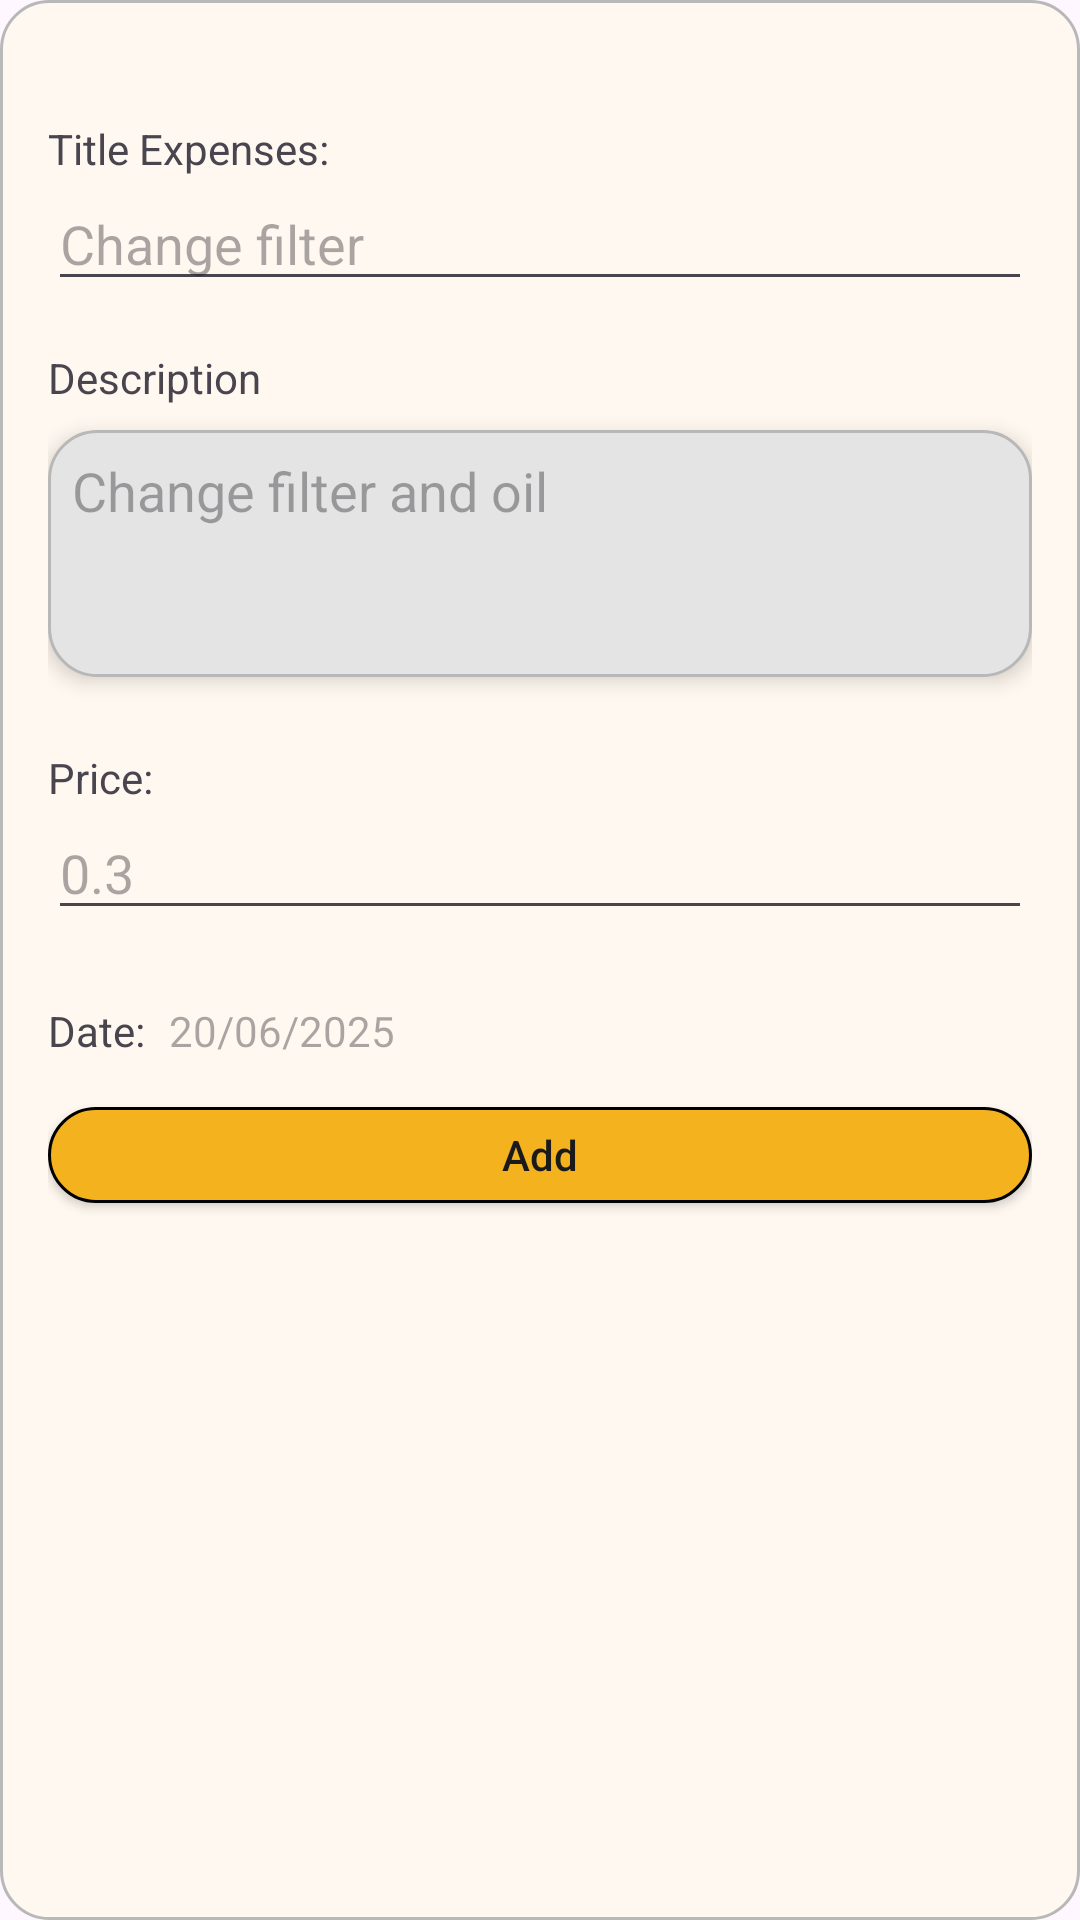

Produce the Android XML layout that renders to this screen, including the resource entries it uses.
<!-- AndroidManifest.xml: application theme Theme.FuelLog -->
<!-- res/layout/dialog_add_other_expenses.xml -->
<?xml version="1.0" encoding="utf-8"?>
<LinearLayout xmlns:android="http://schemas.android.com/apk/res/android"
    android:layout_width="match_parent"
    android:layout_height="wrap_content"
    android:orientation="vertical"
    style="@style/dialogStyle">

    <ImageView
        android:id="@+id/close_btn_iv"
        android:layout_width="@dimen/close_btn_size"
        android:layout_height="@dimen/close_btn_size"
        android:layout_gravity="end"
        android:src="@drawable/icon_cancel"/>

    <TextView
        android:layout_width="match_parent"
        android:layout_height="wrap_content"
        android:text="@string/title_expenses"/>

    <EditText
        android:id="@+id/title_expenses_et"
        android:layout_width="match_parent"
        android:layout_height="wrap_content"
        android:inputType="text"
        android:hint="@string/change_filter"/>

    <TextView
        android:layout_width="match_parent"
        android:layout_height="wrap_content"
        android:layout_marginTop="16dp"
        android:text="@string/description"/>

    <EditText
        android:id="@+id/description_et"
        android:layout_width="match_parent"
        android:layout_height="wrap_content"
        style="@style/multi_line_input_style"
        android:elevation="4dp"
        android:hint="@string/change_filter_and_oil"/>

    <TextView
        android:layout_width="match_parent"
        android:layout_height="wrap_content"
        android:layout_marginTop="24dp"
        android:text="@string/price_"/>

    <EditText
        android:id="@+id/price_et"
        android:layout_width="match_parent"
        android:layout_height="wrap_content"
        android:inputType="number|numberDecimal|numberSigned"
        android:hint="0.3"/>

    <LinearLayout
        android:layout_width="match_parent"
        android:layout_height="wrap_content"
        android:layout_marginTop="24dp"
        android:orientation="horizontal">

        <TextView
            android:layout_width="wrap_content"
            android:layout_height="wrap_content"
            android:text="@string/date_"/>

        <TextView
            android:id="@+id/date_picker_tv"
            android:layout_width="match_parent"
            android:layout_height="wrap_content"
            android:layout_marginStart="8dp"
            android:hint="20/06/2025"/>

    </LinearLayout>

    <androidx.appcompat.widget.AppCompatButton
        android:id="@+id/add_btn"
        android:layout_width="match_parent"
        android:layout_height="32dp"
        android:layout_marginTop="16dp"
        style="@style/access_btn_style"
        android:text="@string/add"/>

</LinearLayout>
<!-- resources referenced by this layout -->
<resources>
  <dimen name="close_btn_size">24dp</dimen>
  <string name="add">Add</string>
  <string name="change_filter">Change filter</string>
  <string name="change_filter_and_oil">Change filter and oil</string>
  <string name="date_">Date:</string>
  <string name="description">Description</string>
  <string name="price_">Price:</string>
  <string name="title_expenses">Title Expenses:</string>
  <style name="access_btn_style">
          <item name="android:background">@drawable/style_access_btn</item>
          <item name="android:textAllCaps">false</item>
          <item name="android:padding">4dp</item>
          <item name="android:textColor">@color/main_text_primary</item>
      </style>
  <style name="dialogStyle">
          <item name="android:background">@drawable/style_dialog</item>
          <item name="android:padding">16dp</item>
      </style>
  <style name="multi_line_input_style">
          <item name="android:background">@drawable/style_text_area</item>
          <item name="android:padding">8dp</item>
          <item name="android:layout_marginTop">8dp</item>
          <item name="android:lines">3</item>
          <item name="android:inputType">textMultiLine</item>
          <item name="android:gravity">top</item>
          <item name="android:textColor">@color/dark_background</item>
      </style>
  <style name="Theme.FuelLog" parent="Base.Theme.FuelLog" />
  <!-- drawable style_access_btn (drawable) -->
  <?xml version="1.0" encoding="utf-8"?>
  <shape xmlns:android="http://schemas.android.com/apk/res/android">
      <corners android:radius="16dp"/>
      <stroke android:width="1dp" android:color="@color/black"/>
      <solid android:color="@color/access"/>
  </shape>
  <color name="main_text_primary">#1A1A1A</color>
  <!-- drawable style_dialog (drawable) -->
  <?xml version="1.0" encoding="utf-8"?>
  <shape xmlns:android="http://schemas.android.com/apk/res/android">
      <corners android:radius="@dimen/dialog_corner_radius"/>
      <stroke android:color="@color/gray_medium" android:width="1dp"/>
      <solid android:color="@color/colorPrimary"/>
  </shape>
  <!-- drawable style_text_area (drawable) -->
  <?xml version="1.0" encoding="utf-8"?>
  <shape xmlns:android="http://schemas.android.com/apk/res/android">
      <corners android:radius="16dp"/>
      <stroke android:width="1dp" android:color="@color/gray_medium"/>
      <solid android:color="@color/gray_light"/>
  </shape>
  <color name="dark_background">#1A1A1A</color>
  <style name="Base.Theme.FuelLog" parent="Theme.Material3.DayNight.NoActionBar">
          
          <item name="colorPrimary">@color/dark_background</item>
      </style>
  <color name="black">#FF000000</color>
  <color name="access">#F4B21F</color>
  <dimen name="dialog_corner_radius">16dp</dimen>
  <color name="gray_medium">#B8B8B8</color>
  <color name="colorPrimary">@color/light_background</color>
  <color name="gray_light">#E4E4E4</color>
  <color name="light_background">#FFF8F0</color>
</resources>
